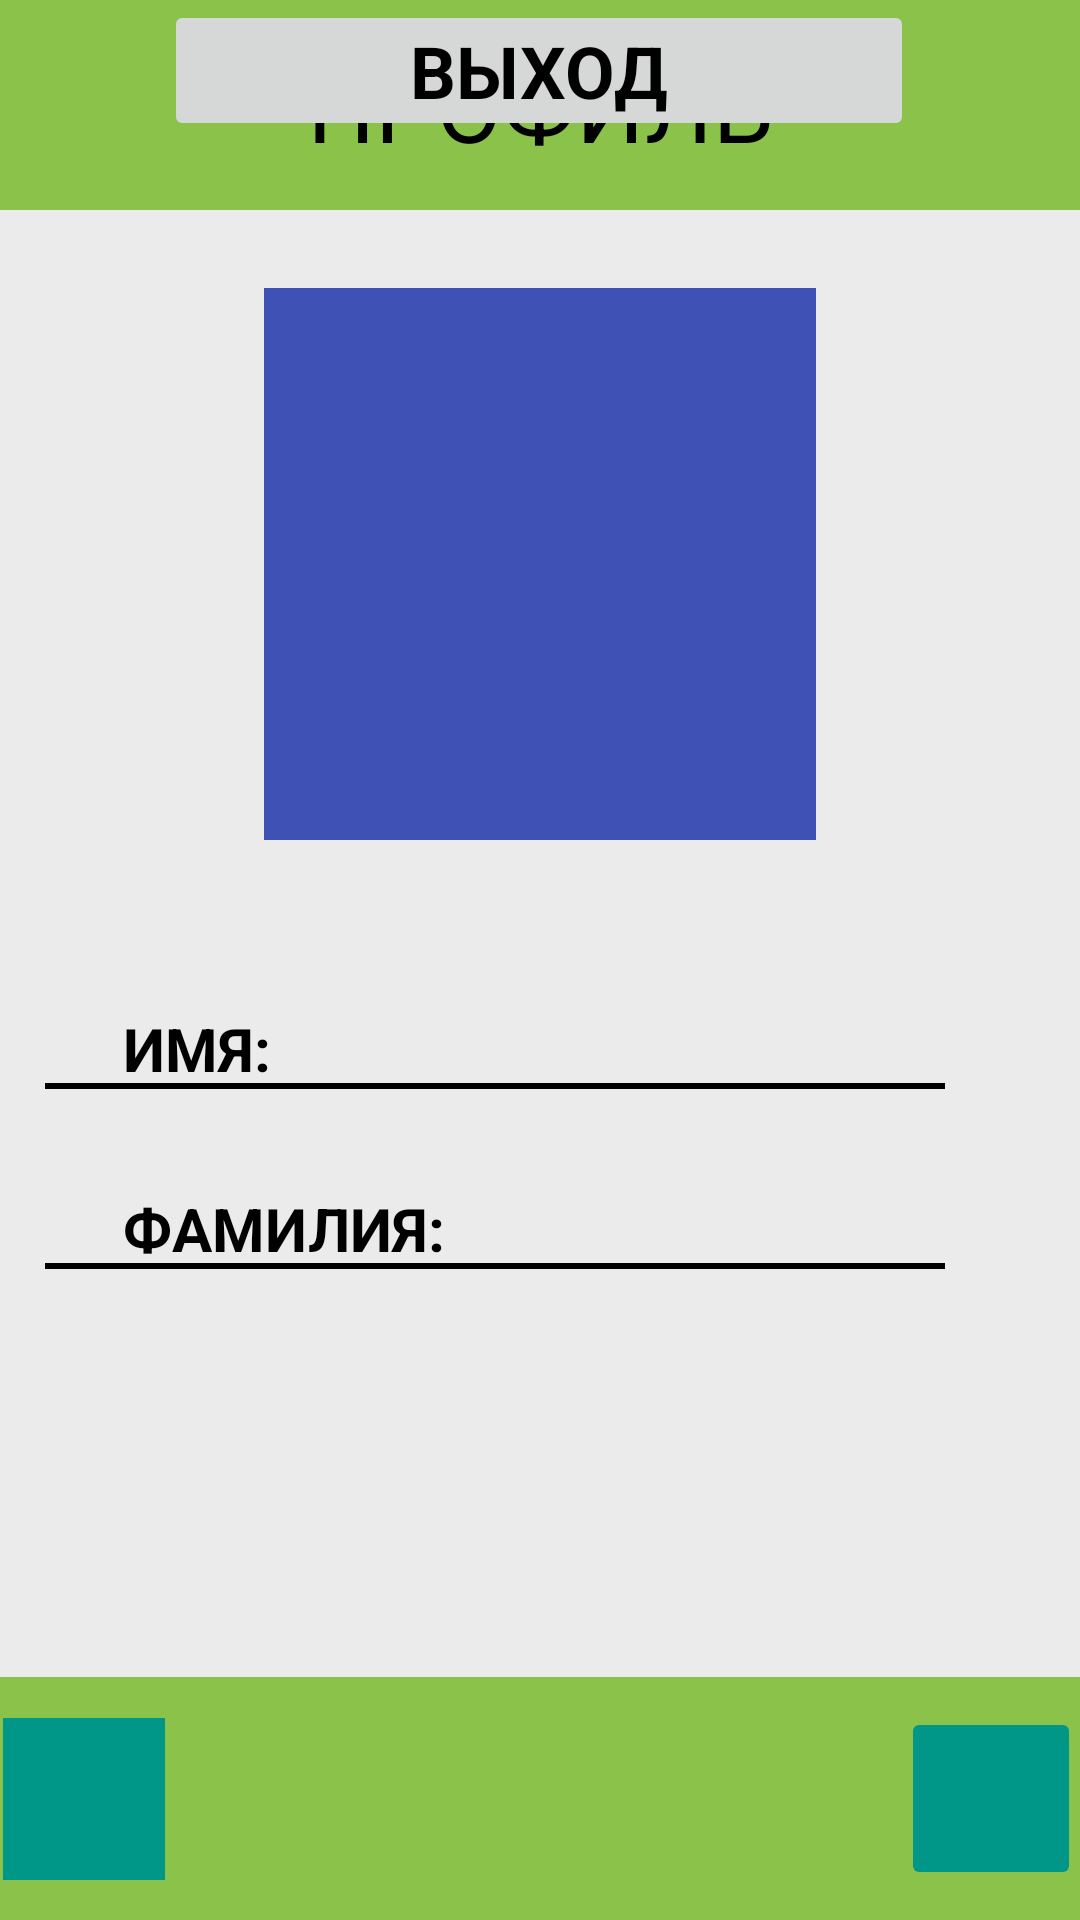

Layout XML and referenced resources for this Android screen:
<!-- AndroidManifest.xml: application theme Theme.Carsharing -->
<!-- res/layout/activity_profile.xml -->
<?xml version="1.0" encoding="utf-8"?>
<androidx.constraintlayout.widget.ConstraintLayout xmlns:android="http://schemas.android.com/apk/res/android"
    xmlns:app="http://schemas.android.com/apk/res-auto"
    xmlns:tools="http://schemas.android.com/tools"
    android:layout_width="match_parent"
    android:layout_height="match_parent"
    android:background="#EBEBEB">


    <View
        android:id="@+id/name_prof"
        android:layout_width="match_parent"
        android:layout_height="70dp"
        android:background="#8BC34A"
        app:layout_constraintTop_toTopOf="parent" />

    <TextView
        android:layout_width="wrap_content"
        android:layout_height="wrap_content"
        android:textColor="@color/black"
        android:text="ПРОФИЛЬ"
        android:textSize="32dp"
        app:layout_constraintStart_toStartOf="@id/name_prof"
        app:layout_constraintEnd_toEndOf="@id/name_prof"
        app:layout_constraintBottom_toBottomOf="@id/name_prof"
        app:layout_constraintTop_toTopOf="@id/name_prof"
        />


    <View
        android:id="@+id/pic"
        android:layout_width="184dp"
        android:layout_height="184dp"
        android:layout_marginTop="96dp"
        android:background="#3F51B5"
        app:layout_constraintEnd_toEndOf="parent"
        app:layout_constraintStart_toStartOf="parent"
        app:layout_constraintTop_toTopOf="parent" />

    <TextView
        android:id="@+id/name"
        android:layout_width="wrap_content"
        android:layout_height="wrap_content"
        android:layout_marginLeft="41dp"
        android:layout_marginTop="336dp"
        android:text="ИМЯ:"
        android:textSize="20dp"
        android:textColor="@color/black"
        android:textStyle="bold"
        app:layout_constraintStart_toStartOf="parent"
        app:layout_constraintTop_toTopOf="parent"
        />

    <TextView
        android:id="@+id/surname"
        android:layout_width="wrap_content"
        android:layout_height="wrap_content"
        android:layout_marginLeft="41dp"
        android:layout_marginTop="396dp"
        android:text="ФАМИЛИЯ:"
        android:textSize="20dp"
        android:textColor="@color/black"
        android:textStyle="bold"
        app:layout_constraintStart_toStartOf="parent"
        app:layout_constraintTop_toTopOf="parent"
        />

    <View
        android:id="@+id/bar"
        android:layout_width="412dp"
        android:layout_height="81dp"
        android:background="#8BC34A"
        app:layout_constraintBottom_toBottomOf="parent"
        app:layout_constraintEnd_toEndOf="parent"
        app:layout_constraintStart_toStartOf="parent" />

    <ImageButton
        android:id="@+id/button_exit"
        android:layout_width="250dp"
        android:layout_height="47dp"
        app:layout_constraintEnd_toEndOf="parent"
        app:layout_constraintHorizontal_bias="0.496"
        app:layout_constraintStart_toStartOf="parent"
        tools:layout_editor_absoluteY="447dp" />

    <TextView
        android:layout_width="wrap_content"
        android:layout_height="wrap_content"
        android:text="ВЫХОД"
        android:textSize="24dp"
        android:textColor="@color/black"
        android:textStyle="bold"
        app:layout_constraintStart_toStartOf="@id/button_exit"
        app:layout_constraintEnd_toEndOf="@id/button_exit"
        app:layout_constraintBottom_toBottomOf="@id/button_exit"
        app:layout_constraintTop_toTopOf="@id/button_exit"
        />

    <View
        android:id="@+id/view2"
        android:layout_width="300dp"
        android:layout_height="2dp"
        android:layout_marginRight="30dp"
        android:background="@color/black"
        app:layout_constraintBottom_toBottomOf="@id/name"
        app:layout_constraintEnd_toEndOf="parent"
        app:layout_constraintStart_toStartOf="parent" />

    <View
        android:layout_width="300dp"
        android:layout_height="2dp"
        android:layout_marginRight="30dp"
        android:background="@color/black"
        app:layout_constraintBottom_toBottomOf="@id/surname"
        app:layout_constraintStart_toStartOf="parent"
        app:layout_constraintEnd_toEndOf="parent"/>

    <ImageButton
        android:id="@+id/button_tool_bar2"
        android:layout_width="60dp"
        android:layout_height="61dp"
        android:backgroundTint="#009688"
        android:onClick="onClick"
        android:tint="#FFFFFF"
        app:layout_constraintBottom_toBottomOf="@id/bar"
        app:layout_constraintEnd_toEndOf="@id/bar"
        app:layout_constraintHorizontal_bias="0.927"
        app:layout_constraintStart_toStartOf="@id/bar"
        app:layout_constraintTop_toTopOf="@id/bar"
        tools:src="@android:drawable/ic_dialog_map" />

    <ImageButton
        android:id="@+id/button_tool_bar3"
        android:layout_width="54dp"
        android:layout_height="54dp"
        android:background="#009688"
        android:tint="#FFFFFF"
        app:layout_constraintBottom_toBottomOf="@id/bar"
        app:layout_constraintEnd_toEndOf="@id/bar"
        app:layout_constraintHorizontal_bias="0.075"
        app:layout_constraintStart_toStartOf="@id/bar"
        app:layout_constraintTop_toTopOf="@id/bar"
        tools:src="?android:attr/fingerprintAuthDrawable" />

</androidx.constraintlayout.widget.ConstraintLayout>
<!-- resources referenced by this layout -->
<resources>
  <style name="Theme.Carsharing" parent="Theme.MaterialComponents.DayNight.DarkActionBar">
          
          <item name="colorPrimary">@color/purple_500</item>
          <item name="colorPrimaryVariant">@color/purple_700</item>
          <item name="colorOnPrimary">@color/white</item>
          
          <item name="colorSecondary">@color/teal_200</item>
          <item name="colorSecondaryVariant">@color/teal_700</item>
          <item name="colorOnSecondary">@color/black</item>
          
          <item name="android:statusBarColor">?attr/colorPrimaryVariant</item>
          
      </style>
  <!-- not gathered from this repository: default colours our renderer supplied (Android Studio template values) -->
  <color name="purple_500">#FF6200EE</color>
  <color name="purple_700">#FF3700B3</color>
  <color name="teal_200">#FF03DAC5</color>
  <color name="teal_700">#FF018786</color>
  <color name="black">#FF000000</color>
  <color name="white">#FFFFFFFF</color>
</resources>
